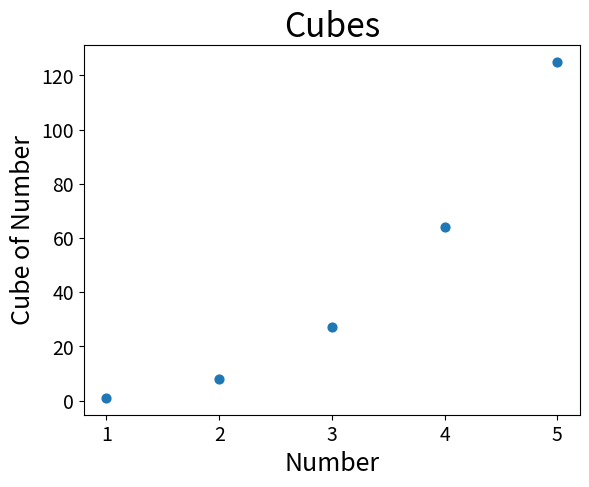

Here is the Python script that generated this plot:
import matplotlib.pyplot as plt


x_values = [1, 2, 3, 4, 5]
cubes = [1, 8, 27, 64, 125]

fig, ax = plt.subplots()
ax.scatter(x_values, cubes, s=40)

ax.set_title("Cubes", fontsize=24)
ax.set_xlabel('Number', fontsize=18)
ax.set_ylabel('Cube of Number', fontsize=18)

ax.tick_params(axis='both', labelsize=14)

plt.show()